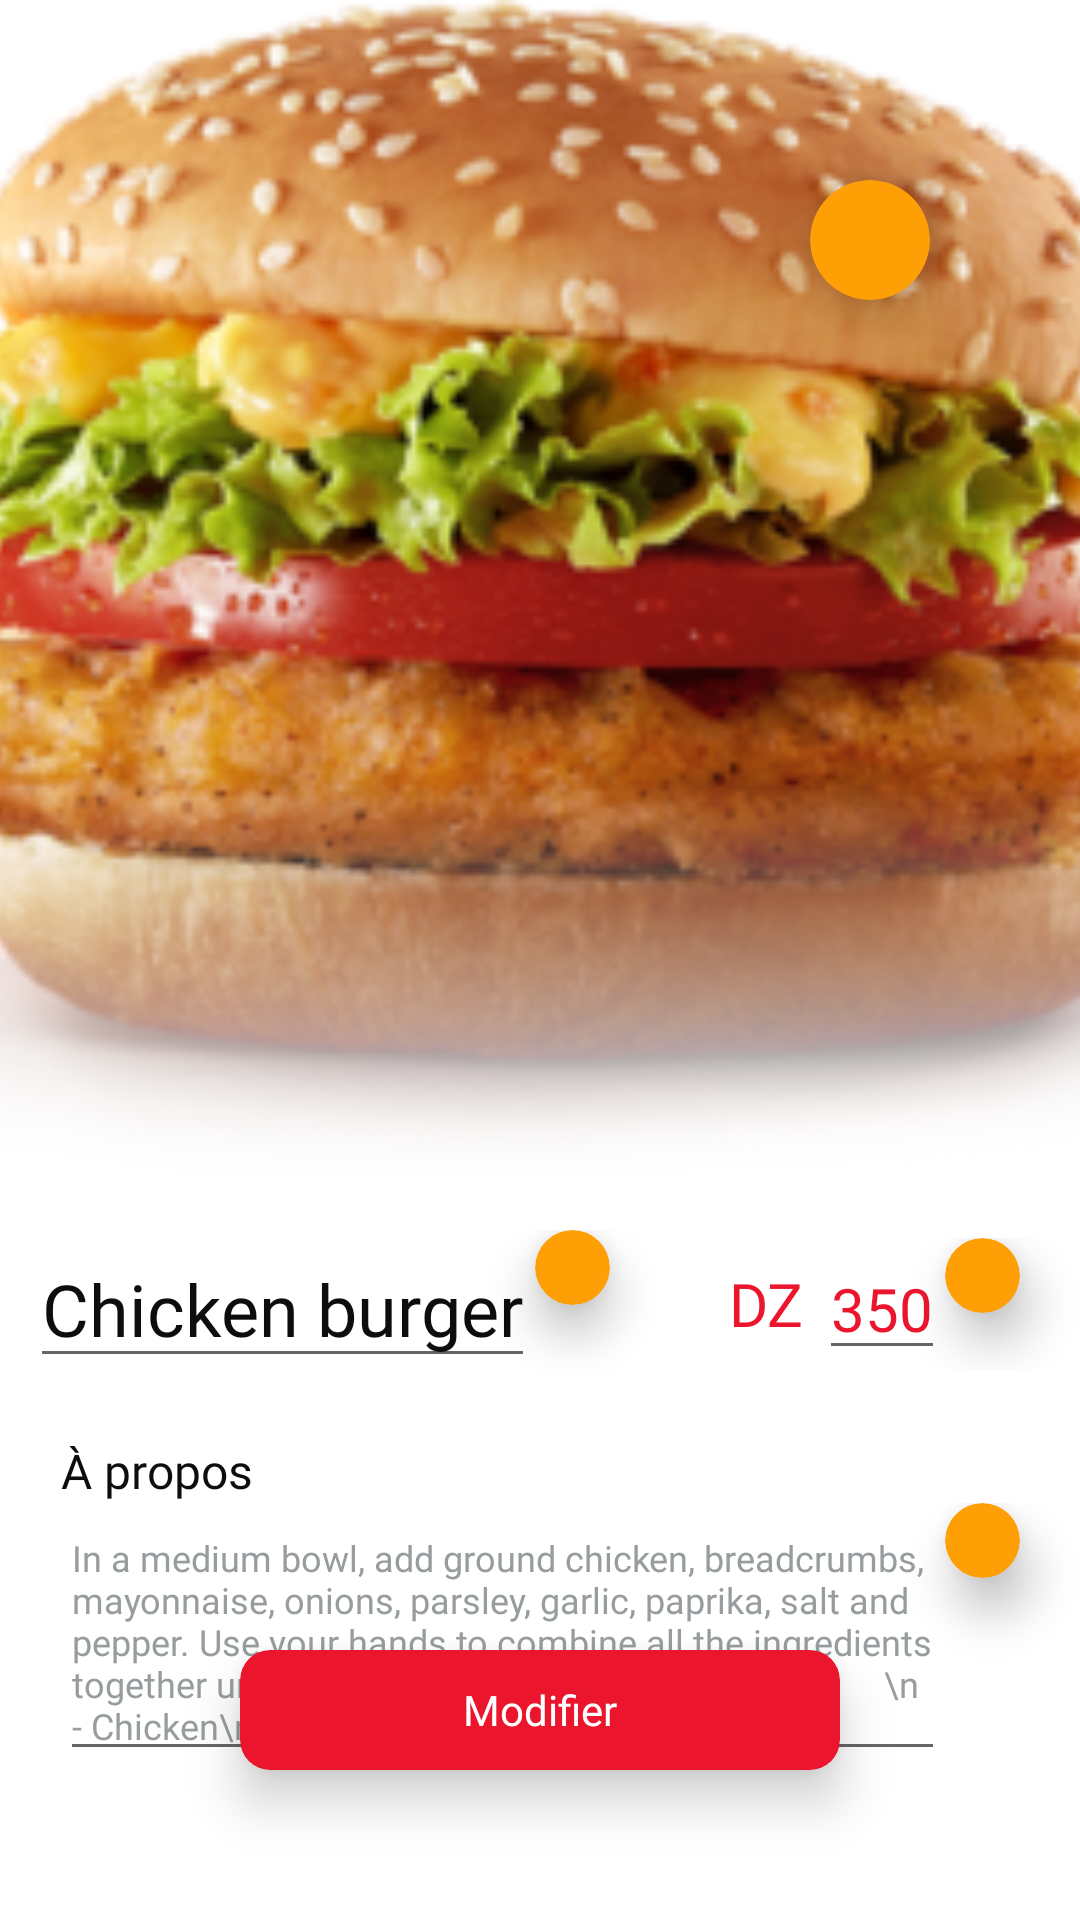

Here is an Android app screen rendered from its layout file. Give the layout XML and the strings, colors and styles it references.
<!-- AndroidManifest.xml: application theme Theme.PalmaryApplication -->
<!-- res/layout/activity_admin_display_product.xml -->
<?xml version="1.0" encoding="utf-8"?>
<androidx.constraintlayout.widget.ConstraintLayout xmlns:android="http://schemas.android.com/apk/res/android"
    xmlns:app="http://schemas.android.com/apk/res-auto"
    xmlns:tools="http://schemas.android.com/tools"
    android:layout_width="match_parent"
    android:layout_height="match_parent"
    tools:context=".AdminDisplayProductActivity">

    <ImageView
        android:id="@+id/IMGOutPut"
        android:layout_width="match_parent"
        android:layout_height="400dp"
        android:scaleType="centerCrop"
        android:src="@drawable/burger"
        app:layout_constraintEnd_toEndOf="parent"
        app:layout_constraintStart_toStartOf="parent"
        app:layout_constraintTop_toTopOf="parent" />

    <ImageView
        android:id="@+id/imageView2"
        android:layout_width="match_parent"
        android:layout_height="150dp"
        android:src="@drawable/whitegradient"
        app:layout_constraintBottom_toTopOf="@+id/line3"
        app:layout_constraintEnd_toEndOf="parent"
        app:layout_constraintStart_toStartOf="parent"
        />
    <androidx.cardview.widget.CardView
        android:id="@+id/UpdateIMGBTN"
        android:layout_width="40dp"
        android:layout_height="40dp"
        android:layout_marginTop="60dp"
        android:layout_marginEnd="50dp"
        app:cardBackgroundColor="@color/Gold"
        app:cardCornerRadius="40dp"
        app:cardElevation="10dp"
        app:layout_constraintEnd_toEndOf="parent"
        app:layout_constraintTop_toTopOf="parent">

        <ImageView
            android:layout_width="20dp"
            android:layout_height="20dp"
            android:layout_gravity="center"
            android:src="@drawable/rotate_right_solid"
            app:tint="@color/white" />
    </androidx.cardview.widget.CardView>

    <ImageView
        android:id="@+id/BackBTN"
        android:layout_width="30dp"
        android:layout_height="30dp"
        android:layout_marginStart="10dp"
        android:layout_marginTop="20dp"
        android:src="@drawable/angle_left_solid"
        app:layout_constraintStart_toStartOf="parent"
        app:layout_constraintTop_toTopOf="parent"
        app:tint="@color/PrimaryColor" />

    <LinearLayout
        android:id="@+id/line3"
        android:layout_width="match_parent"
        android:layout_height="wrap_content"
        android:layout_marginTop="10dp"
        android:gravity="center"
        android:orientation="horizontal"
        app:layout_constraintEnd_toEndOf="parent"
        app:layout_constraintStart_toStartOf="parent"
        app:layout_constraintTop_toBottomOf="@id/IMGOutPut">

        <LinearLayout
            android:layout_width="wrap_content"
            android:layout_height="wrap_content"
            android:layout_weight="1"
            android:orientation="horizontal">

            <EditText
                android:id="@+id/TitleOutPut"
                android:layout_width="wrap_content"
                android:layout_height="wrap_content"
                android:layout_marginStart="10dp"
                android:fontFamily="@font/poppins_medium"
                android:text="Chicken burger"
                android:textAlignment="textStart"
                android:textColor="@color/PrimaryTextColor"
                android:textSize="24sp"
                app:layout_constraintStart_toStartOf="parent"
                app:layout_constraintTop_toBottomOf="@id/line2" />

            <androidx.cardview.widget.CardView
                android:id="@+id/UpdateTitleBTN"
                android:layout_width="25dp"
                android:layout_height="25dp"
                android:elevation="10dp"
                app:cardBackgroundColor="@color/Gold"
                app:cardCornerRadius="25dp"
                app:cardElevation="10dp">

                <ImageView
                    android:layout_width="15dp"
                    android:layout_height="15dp"
                    android:layout_gravity="center"
                    android:src="@drawable/rotate_right_solid"
                    app:tint="@color/white" />
            </androidx.cardview.widget.CardView>
        </LinearLayout>

        <TextView
            android:layout_width="wrap_content"
            android:layout_height="wrap_content"
            android:layout_marginStart="10dp"
            android:fontFamily="@font/poppins_regular"
            android:text="DZ"
            android:textAlignment="textStart"
            android:textColor="@color/PrimaryColor"
            android:textSize="20sp"
            app:layout_constraintEnd_toEndOf="parent"
            app:layout_constraintTop_toBottomOf="@id/line2" />

        <LinearLayout
            android:layout_width="wrap_content"
            android:layout_height="wrap_content"
            android:orientation="horizontal">

            <EditText
                android:id="@+id/PriceOutPut"
                android:layout_width="wrap_content"
                android:layout_height="wrap_content"
                android:layout_marginStart="5dp"
                android:fontFamily="@font/poppins_bold"
                android:text="350"
                android:textAlignment="textStart"
                android:textColor="@color/PrimaryColor"
                android:textSize="20sp"
                app:layout_constraintEnd_toEndOf="parent"
                app:layout_constraintTop_toBottomOf="@id/line2" />

            <androidx.cardview.widget.CardView
                android:id="@+id/UpdatePriceBTN"
                android:layout_width="25dp"
                android:layout_height="25dp"
                android:layout_marginEnd="20sp"
                android:elevation="10dp"
                app:cardBackgroundColor="@color/Gold"
                app:cardCornerRadius="25dp"
                app:cardElevation="10dp">

                <ImageView
                    android:layout_width="15dp"
                    android:layout_height="15dp"
                    android:layout_gravity="center"
                    android:src="@drawable/rotate_right_solid"
                    app:tint="@color/white" />
            </androidx.cardview.widget.CardView>
        </LinearLayout>

    </LinearLayout>

    <LinearLayout
        android:id="@+id/linearLayout2"
        android:layout_width="match_parent"
        android:layout_height="wrap_content"
        android:layout_marginTop="20dp"
        android:orientation="vertical"
        app:layout_constraintEnd_toEndOf="parent"
        app:layout_constraintHorizontal_bias="0.0"
        app:layout_constraintStart_toStartOf="parent"
        app:layout_constraintTop_toBottomOf="@+id/line3">

        <TextView
            android:layout_width="wrap_content"
            android:layout_height="wrap_content"
            android:layout_marginStart="20sp"
            android:fontFamily="@font/poppins_medium"
            android:text="À propos"
            android:textAlignment="center"
            android:textColor="@color/PrimaryTextColor"
            android:textSize="16sp" />

        <LinearLayout
            android:layout_width="wrap_content"
            android:layout_height="wrap_content"
            android:orientation="horizontal">

            <EditText
                android:id="@+id/AboutOutPut"
                android:layout_width="0dp"
                android:layout_height="wrap_content"
                android:layout_marginStart="20sp"
                android:layout_weight="1"
                android:fontFamily="@font/poppins_medium"
                android:text="In a medium bowl, add ground chicken, breadcrumbs, mayonnaise, onions, parsley, garlic, paprika, salt and pepper. Use your hands to combine all the ingredients together until blended, but don't over mix.
                \n - Chicken\n - Tomatoa"
                android:textAlignment="textStart"
                android:textColor="@color/Gray"
                android:textSize="12sp" />

            <androidx.cardview.widget.CardView
                android:id="@+id/UpdateAboutBTN"
                android:layout_width="25dp"
                android:layout_height="25dp"
                android:layout_marginEnd="20sp"
                android:elevation="10dp"
                app:cardBackgroundColor="@color/Gold"
                app:cardCornerRadius="25dp"
                app:cardElevation="10dp">

                <ImageView
                    android:layout_width="15dp"
                    android:layout_height="15dp"
                    android:layout_gravity="center"
                    android:src="@drawable/rotate_right_solid"
                    app:tint="@color/white" />
            </androidx.cardview.widget.CardView>
        </LinearLayout>

    </LinearLayout>

    <com.google.android.material.card.MaterialCardView
        android:id="@+id/UpdateBTN"
        android:layout_width="200dp"
        android:layout_height="40dp"
        android:layout_gravity="center"
        android:layout_marginBottom="50dp"
        app:cardBackgroundColor="@color/PrimaryColor"
        app:cardCornerRadius="10dp"
        app:cardElevation="10dp"
        app:layout_constraintBottom_toBottomOf="parent"
        app:layout_constraintEnd_toEndOf="parent"
        app:layout_constraintStart_toStartOf="parent">

        <TextView
            android:layout_width="wrap_content"
            android:layout_height="wrap_content"
            android:layout_gravity="center"
            android:layout_marginStart="20sp"
            android:layout_marginEnd="20sp"
            android:fontFamily="@font/poppins_medium"
            android:gravity="center"
            android:text="Modifier"
            android:textAlignment="center"
            android:textColor="@color/white"
            android:textSize="14sp" />
    </com.google.android.material.card.MaterialCardView>

</androidx.constraintlayout.widget.ConstraintLayout>
<!-- resources referenced by this layout -->
<resources>
  <color name="Gold">#FF9F06</color>
  <color name="Gray">#979C9E</color>
  <color name="PrimaryColor">#EB162D</color>
  <color name="PrimaryTextColor">#0D0D0D</color>
  <color name="white">#FFFFFFFF</color>
  <!-- drawable burger: png bitmap (drawable, 117332 bytes) -->
  <!-- drawable whitegradient (drawable) -->
  <?xml version="1.0" encoding="utf-8"?>
  <shape xmlns:android="http://schemas.android.com/apk/res/android">
      <gradient android:startColor="@color/white" android:endColor="@color/Transparent" android:angle="90"/>
  </shape>
  <style name="Theme.PalmaryApplication" parent="Theme.MaterialComponents.DayNight.NoActionBar">
          
          <item name="colorPrimary">@color/purple_500</item>
          <item name="colorPrimaryVariant">@color/purple_700</item>
          <item name="colorOnPrimary">@color/white</item>
          
          <item name="colorSecondary">@color/teal_200</item>
          <item name="colorSecondaryVariant">@color/teal_700</item>
          <item name="colorOnSecondary">@color/black</item>
          
          <item name="android:statusBarColor" tools:targetApi="21">?attr/colorPrimaryVariant</item>
          
      </style>
  <color name="Transparent">#00FF0606</color>
  <color name="purple_500">#FF6200EE</color>
  <color name="purple_700">#FF3700B3</color>
  <color name="teal_200">#FF03DAC5</color>
  <color name="teal_700">#FF018786</color>
  <color name="black">#FF000000</color>
</resources>
